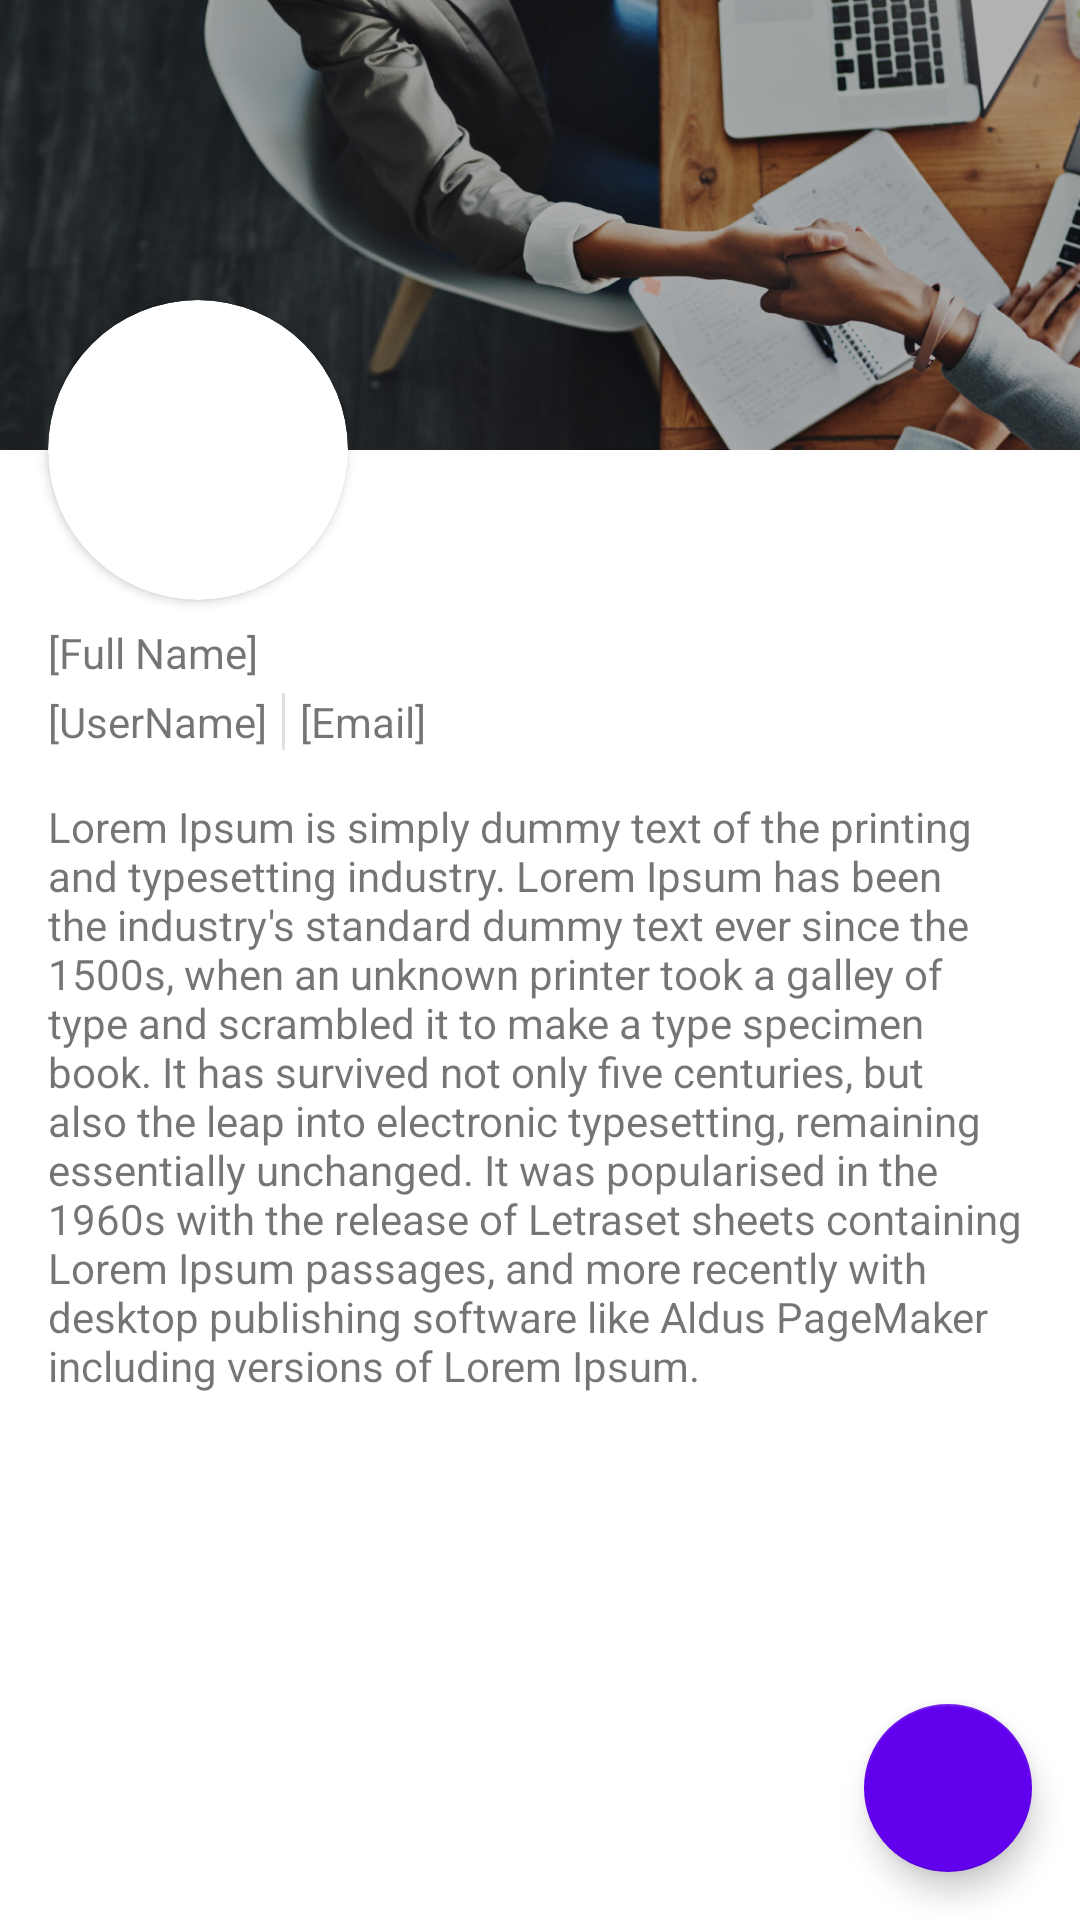

Here is an Android app screen rendered from its layout file. Give the layout XML and the strings, colors and styles it references.
<!-- AndroidManifest.xml: application theme Theme.Cherubook -->
<!-- res/layout/fragment_profile.xml -->
<?xml version="1.0" encoding="utf-8"?>
<androidx.constraintlayout.widget.ConstraintLayout xmlns:android="http://schemas.android.com/apk/res/android"
    xmlns:app="http://schemas.android.com/apk/res-auto"
    xmlns:tools="http://schemas.android.com/tools"
    android:layout_width="match_parent"
    android:layout_height="match_parent"
    tools:context=".ui.profile.ProfileFragment" >

    <ImageView
        android:id="@+id/profile_banner"
        android:layout_width="wrap_content"
        android:layout_height="150dp"
        android:scaleType="centerCrop"
        android:src="@drawable/banner"
        app:layout_constraintEnd_toEndOf="parent"
        app:layout_constraintHorizontal_bias="0.0"
        app:layout_constraintStart_toStartOf="parent"
        app:layout_constraintTop_toTopOf="parent"/>

    <androidx.cardview.widget.CardView
        android:id="@+id/cardView"
        android:layout_width="100dp"
        android:layout_height="100dp"
        android:layout_marginStart="16dp"
        android:layout_marginTop="100dp"
        app:cardCornerRadius="50dp"
        app:layout_constraintStart_toStartOf="parent"
        app:layout_constraintTop_toTopOf="parent">

        <ImageView
            android:id="@+id/profile_photo"
            android:layout_width="wrap_content"
            android:layout_height="wrap_content"
            android:scaleType="centerCrop"
            android:src="@drawable/user_icon"/>
    </androidx.cardview.widget.CardView>

    <TextView
        android:id="@+id/profile_fullname"
        android:layout_width="wrap_content"
        android:layout_height="wrap_content"
        android:layout_marginTop="8dp"
        android:text="@string/full_name"
        app:layout_constraintStart_toStartOf="@+id/cardView"
        app:layout_constraintTop_toBottomOf="@+id/cardView" />

    <LinearLayout
        android:id="@+id/linearLayout4"
        android:layout_width="wrap_content"
        android:layout_height="wrap_content"
        android:layout_marginTop="4dp"
        android:orientation="horizontal"
        app:layout_constraintStart_toStartOf="@+id/profile_fullname"
        app:layout_constraintTop_toBottomOf="@+id/profile_fullname">

        <TextView
            android:id="@+id/profile_username"
            android:layout_width="wrap_content"
            android:layout_height="wrap_content"
            android:layout_weight="1"
            android:text="@string/username" />

        <View
            android:layout_width="1dp"
            android:layout_height="match_parent"
            android:layout_marginLeft="5dp"
            android:layout_marginRight="5dp"
            android:layout_weight="1"
            android:background="?android:attr/listDivider" />

        <TextView
            android:id="@+id/profile_email"
            android:layout_width="wrap_content"
            android:layout_height="wrap_content"
            android:layout_weight="1"
            android:text="@string/email" />
    </LinearLayout>

    <TextView
        android:id="@+id/profile_about"
        android:layout_width="0dp"
        android:layout_height="wrap_content"
        android:layout_marginTop="16dp"
        android:layout_marginEnd="16dp"
        android:text="@string/lorem_ipsum"
        app:layout_constraintEnd_toEndOf="parent"
        app:layout_constraintStart_toStartOf="@+id/linearLayout4"
        app:layout_constraintTop_toBottomOf="@+id/linearLayout4" />

    <com.google.android.material.floatingactionbutton.FloatingActionButton
        android:id="@+id/profile_btn_edit"
        android:layout_width="wrap_content"
        android:layout_height="wrap_content"
        android:layout_marginEnd="16dp"
        android:layout_marginBottom="16dp"
        android:clickable="true"
        android:src="@drawable/baseline_edit_24"
        app:backgroundTint="@color/purple_500"
        app:fabSize="auto"
        app:layout_constraintBottom_toBottomOf="parent"
        app:layout_constraintEnd_toEndOf="parent" />

</androidx.constraintlayout.widget.ConstraintLayout>
<!-- resources referenced by this layout -->
<resources>
  <!-- drawable banner: jpg bitmap (drawable, 329132 bytes) -->
  <string name="email">[Email]</string>
  <string name="full_name">[Full Name]</string>
  <string name="lorem_ipsum">Lorem Ipsum is simply dummy text of the printing and typesetting industry. Lorem Ipsum has been the industry\'s standard dummy text ever since the 1500s, when an unknown printer took a galley of type and scrambled it to make a type specimen book. It has survived not only five centuries, but also the leap into electronic typesetting, remaining essentially unchanged. It was popularised in the 1960s with the release of Letraset sheets containing Lorem Ipsum passages, and more recently with desktop publishing software like Aldus PageMaker including versions of Lorem Ipsum.</string>
  <string name="username">[UserName]</string>
  <style name="Theme.Cherubook" parent="Theme.MaterialComponents.DayNight.NoActionBar">
          
          <item name="colorPrimary">@color/purple_500</item>
          <item name="colorPrimaryVariant">@color/purple_700</item>
          <item name="colorOnPrimary">@color/white</item>
          
          <item name="colorSecondary">@color/teal_200</item>
          <item name="colorSecondaryVariant">@color/teal_700</item>
          <item name="colorOnSecondary">@color/black</item>
          
          <item name="android:statusBarColor">?attr/colorPrimaryVariant</item>
          
      </style>
  <!-- not gathered from this repository: default colours our renderer supplied (Android Studio template values) -->
  <color name="purple_500">#FF6200EE</color>
  <color name="purple_700">#FF3700B3</color>
  <color name="teal_200">#FF03DAC5</color>
  <color name="teal_700">#FF018786</color>
  <color name="black">#FF000000</color>
  <color name="white">#FFFFFFFF</color>
</resources>
